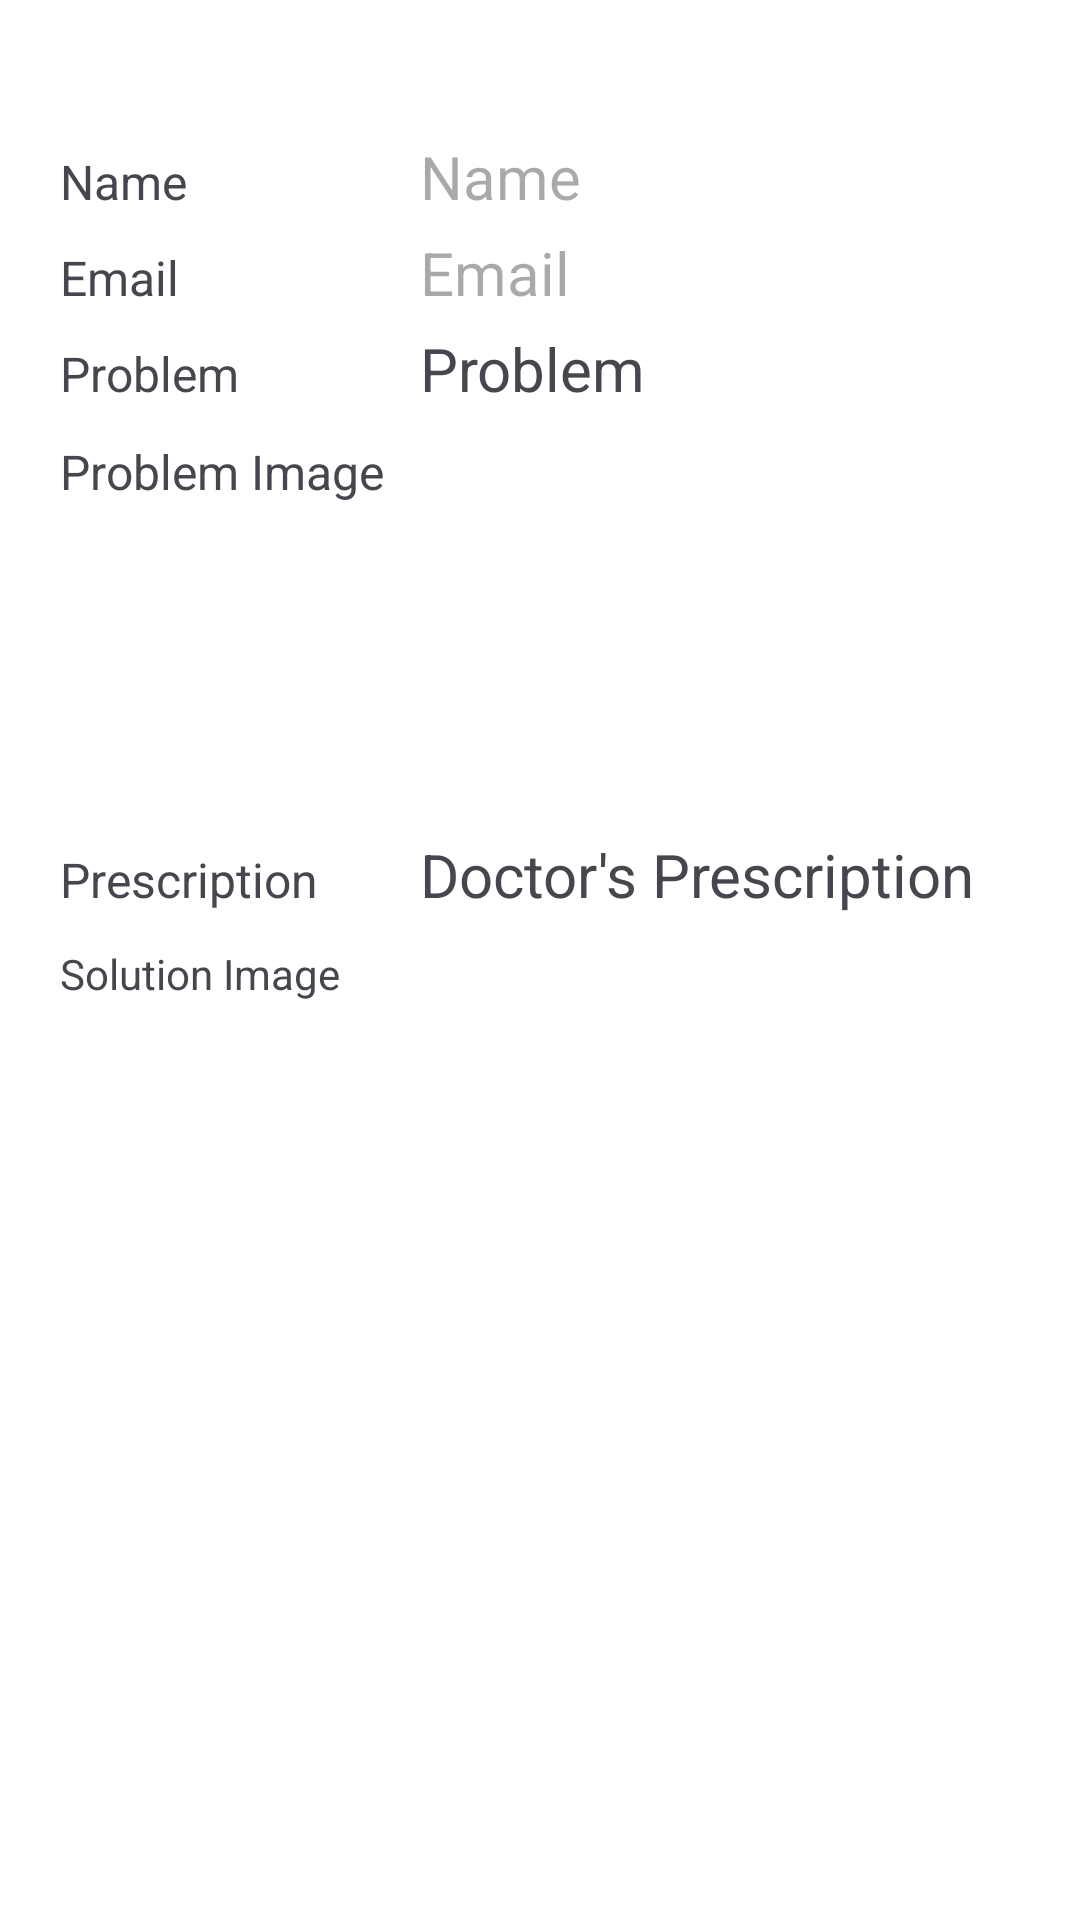

Here is an Android app screen rendered from its layout file. Give the layout XML and the strings, colors and styles it references.
<!-- AndroidManifest.xml: application theme Theme.DoctorPrescription -->
<!-- res/layout/fragment_request_details.xml -->
<?xml version="1.0" encoding="utf-8"?>
<ScrollView xmlns:android="http://schemas.android.com/apk/res/android"
    xmlns:tools="http://schemas.android.com/tools"
    android:layout_width="match_parent"
    android:layout_height="match_parent"
    xmlns:app="http://schemas.android.com/apk/res-auto"
    tools:context=".fragments.RequestDetailsFragment">

    <LinearLayout
        android:layout_width="match_parent"
        android:layout_height="wrap_content"
        app:layout_constraintTop_toTopOf="parent"
        android:layout_marginHorizontal="20dp"
        android:orientation="vertical">

        <TextView
            android:layout_width="match_parent"
            android:layout_height="wrap_content"
            android:text="Customer Deatils"
            android:textColor="@color/white"
            android:textSize="30dp"
            android:gravity="center"
            />


        <LinearLayout
            android:layout_width="match_parent"
            android:layout_height="wrap_content"
            android:orientation="horizontal">
            <TextView
                android:layout_width="match_parent"
                android:layout_height="wrap_content"
                android:layout_marginTop="5dp"
                android:layout_weight="1"
                app:layout_constraintTop_toTopOf="parent"
                app:layout_constraintStart_toStartOf="parent"
                android:textSize="16dp"
                android:drawableEnd="@drawable/baseline_more_vert_24"
                android:text="Name"
                android:gravity="start"
                />
            <TextView
                android:id="@+id/tvName"
                android:layout_width="match_parent"
                android:layout_height="wrap_content"
                android:layout_marginTop="5dp"
                android:layout_weight="0.6"
                app:layout_constraintTop_toTopOf="parent"
                app:layout_constraintStart_toStartOf="parent"
                android:textSize="20dp"
                android:hint="Name"
                android:gravity="start"
                />
        </LinearLayout>
        <LinearLayout
            android:layout_width="match_parent"
            android:layout_height="wrap_content"
            android:orientation="horizontal">
            <TextView
                android:layout_width="match_parent"
                android:layout_height="wrap_content"
                android:layout_marginTop="5dp"
                android:layout_weight="1"
                app:layout_constraintTop_toTopOf="parent"
                app:layout_constraintStart_toStartOf="parent"
                android:textSize="16dp"
                android:drawableEnd="@drawable/baseline_more_vert_24"
                android:text="Email"
                android:gravity="start"
                />
            <TextView
                android:id="@+id/tvEmail"
                android:layout_width="match_parent"
                android:layout_height="wrap_content"
                android:layout_marginTop="5dp"
                android:layout_weight="0.6"
                app:layout_constraintTop_toTopOf="parent"
                app:layout_constraintStart_toStartOf="parent"
                android:textSize="20dp"
                android:hint="Email"
                android:gravity="start"
                />
        </LinearLayout>


        <LinearLayout
            android:layout_width="match_parent"
            android:layout_height="wrap_content"
            android:orientation="horizontal">
            <TextView
                android:layout_width="match_parent"
                android:layout_height="wrap_content"
                android:layout_marginTop="5dp"
                android:layout_weight="1"
                app:layout_constraintTop_toTopOf="parent"
                app:layout_constraintStart_toStartOf="parent"
                android:textSize="16dp"
                android:text="Problem"
                android:drawableEnd="@drawable/baseline_more_vert_24"
                android:gravity="start"
                />
            <TextView
                android:id="@+id/tvproblem"
                android:layout_width="match_parent"
                android:layout_height="wrap_content"
                android:layout_marginTop="5dp"
                android:layout_weight="0.6"
                app:layout_constraintTop_toTopOf="parent"
                app:layout_constraintStart_toStartOf="parent"
                android:textSize="20dp"
                android:text="Problem"
                android:gravity="start"
                />

        </LinearLayout>

        <TextView
            android:layout_width="wrap_content"
            android:layout_height="wrap_content"
            android:layout_marginTop="10dp"
            android:layout_weight="1"
            app:layout_constraintTop_toTopOf="parent"
            app:layout_constraintStart_toStartOf="parent"
            android:textSize="16dp"
            android:text="Problem Image  "
            android:drawableEnd="@drawable/baseline_more_vert_24"
            android:gravity="start"
            />
        <ImageView
            android:id="@+id/imgCustomerProblem"
            android:layout_width="100dp"
            android:layout_height="100dp"
            android:layout_marginTop="5dp"
            android:src="@drawable/ic_launcher_background"
            android:textSize="20dp"
            android:text="Problem"
            android:gravity="start"
            />
        <LinearLayout
            android:layout_width="match_parent"
            android:layout_height="wrap_content"
            android:orientation="horizontal">
            <TextView
                android:layout_width="match_parent"
                android:layout_height="wrap_content"
                android:layout_marginTop="5dp"
                android:layout_weight="1"
                app:layout_constraintTop_toTopOf="parent"
                app:layout_constraintStart_toStartOf="parent"
                android:textSize="16dp"
                android:text="Prescription"
                android:drawableEnd="@drawable/baseline_more_vert_24"
                android:gravity="start"
                />
            <TextView
                android:id="@+id/tvSolution"
                android:layout_width="match_parent"
                android:layout_height="wrap_content"
                android:layout_marginTop="5dp"
                android:layout_weight="0.6"
                app:layout_constraintTop_toTopOf="parent"
                app:layout_constraintStart_toStartOf="parent"
                android:textSize="20dp"
                android:text="Doctor's Prescription"
                android:gravity="start"
                />

        </LinearLayout>

        <TextView
            android:id="@+id/tvSolutionimg"
            android:layout_width="wrap_content"
            android:layout_height="wrap_content"
            android:text="Solution Image       "
            android:layout_marginTop="10dp"
            android:drawableEnd="@drawable/baseline_more_vert_24"
            />

        <ImageView
            android:id="@+id/imgdoctorSolution"
            android:layout_width="100dp"
            android:layout_height="100dp"
            android:layout_marginTop="12dp"
            android:src="@drawable/ic_launcher_background"
            />

        <androidx.constraintlayout.widget.ConstraintLayout
            android:layout_width="match_parent"
            android:layout_height="match_parent"
            >
            <ProgressBar
                android:id="@+id/pbar"
                android:layout_width="match_parent"
                android:layout_height="match_parent"
                android:layout_gravity="bottom"
                android:visibility="gone"
                app:layout_constraintTop_toTopOf="parent"
                app:layout_constraintStart_toStartOf="parent"
                app:layout_constraintEnd_toEndOf="parent"
                app:layout_constraintBottom_toBottomOf="parent"
                />
        </androidx.constraintlayout.widget.ConstraintLayout>


    </LinearLayout>

</ScrollView>
<!-- resources referenced by this layout -->
<resources>
  <style name="Theme.DoctorPrescription" parent="Base.Theme.DoctorPrescription" />
  <style name="Base.Theme.DoctorPrescription" parent="Theme.Material3.DayNight">
          
          
          <item name="android:windowBackground">@drawable/gradient_background</item>
  
  
      </style>
  <!-- not gathered from this repository: default colours our renderer supplied (Android Studio template values) -->
  <color name="white">#FFFFFFFF</color>
</resources>
